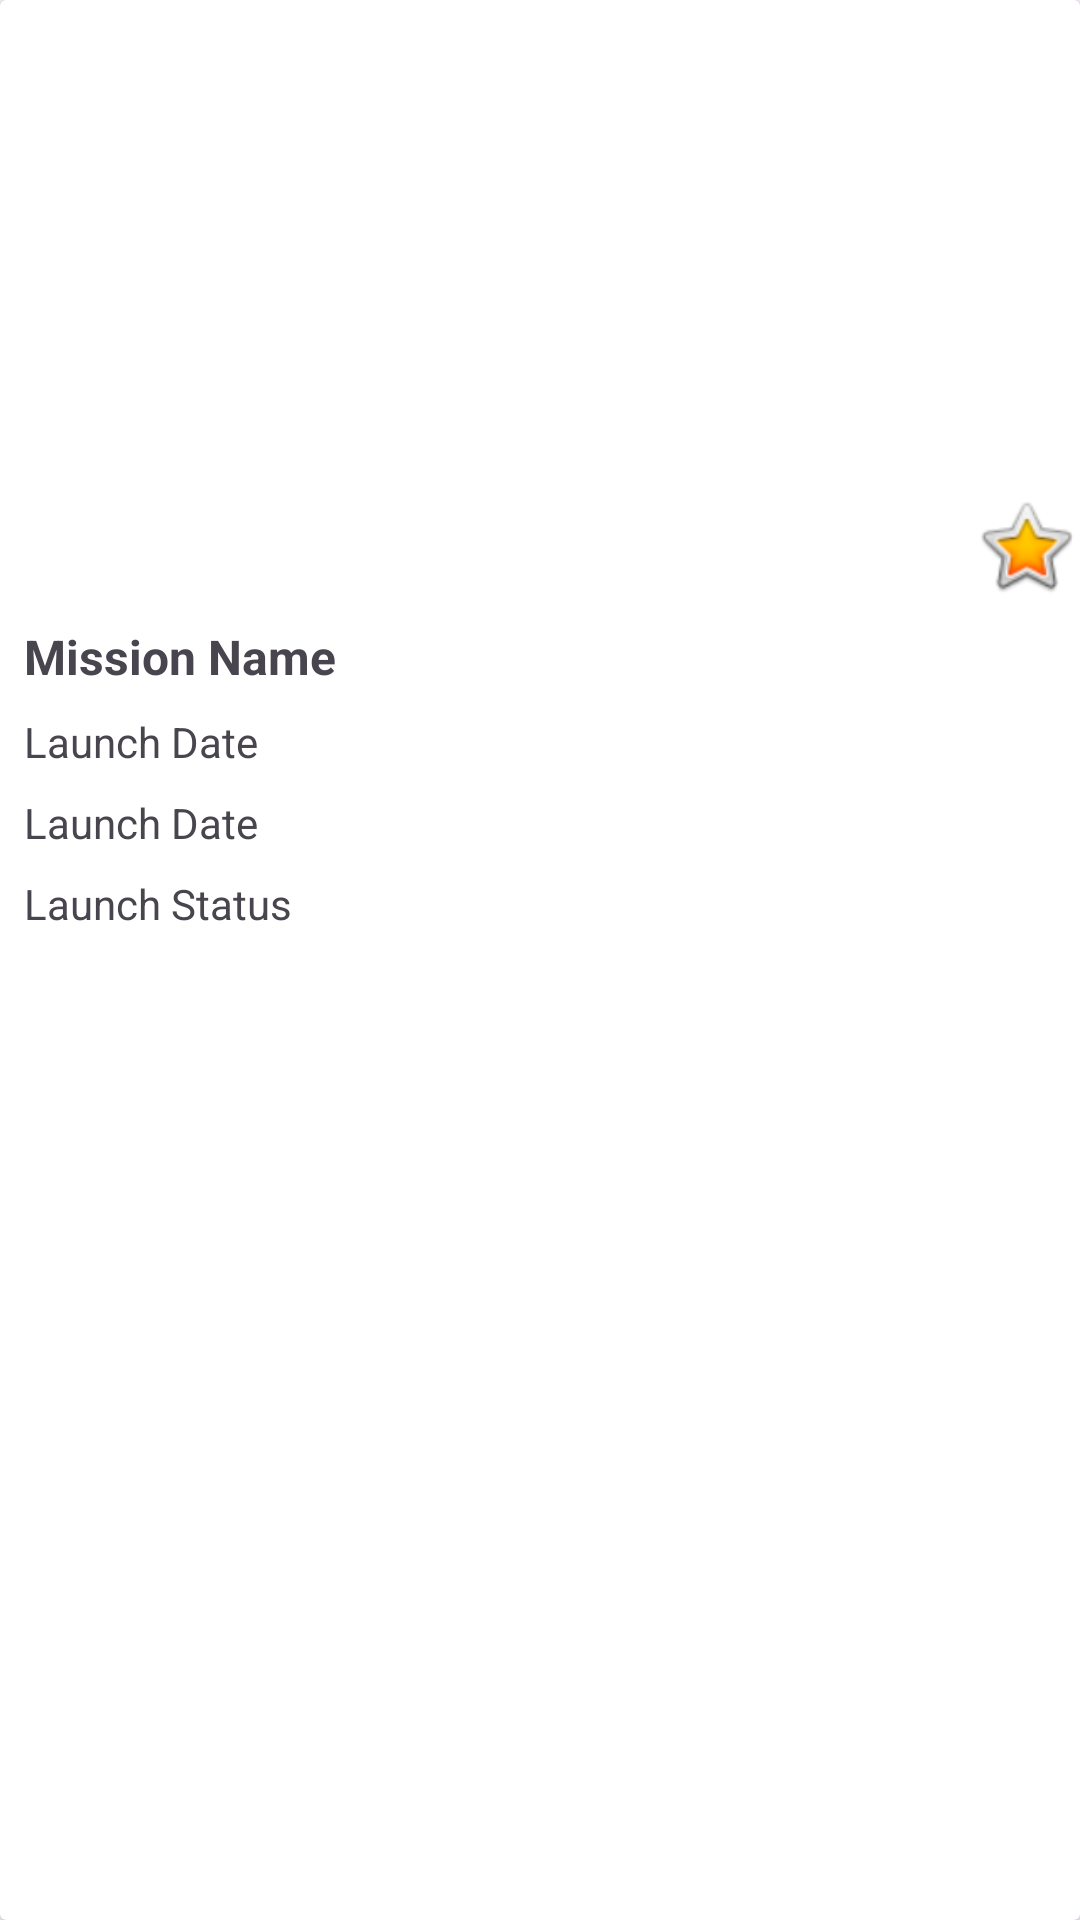

The Android layout XML behind this screen, and the referenced resources:
<!-- AndroidManifest.xml: application theme Theme.SpaceXAssignment -->
<!-- res/layout/launch_list_item.xml -->
<?xml version="1.0" encoding="utf-8"?>
<androidx.cardview.widget.CardView xmlns:android="http://schemas.android.com/apk/res/android"
    android:id="@+id/cardView"
    android:layout_width="match_parent"
    android:layout_height="wrap_content"
    android:layout_margin="8dp"
    android:elevation="4dp"
    android:radius="8dp">

    <LinearLayout
        android:layout_width="match_parent"
        android:layout_height="wrap_content"
        android:orientation="vertical">

        <FrameLayout
            android:layout_width="match_parent"
            android:layout_height="wrap_content">

            <ImageView
                android:id="@+id/iv_launch_image"
                android:layout_width="match_parent"
                android:layout_height="200dp"
                android:scaleType="fitCenter" />

            <ImageView
                android:id="@+id/iv_favorite"
                android:layout_width="36dp"
                android:layout_height="36dp"
                android:layout_gravity="bottom|end"
                android:src="@android:drawable/btn_star_big_on" />

        </FrameLayout>


        <TextView
            android:id="@+id/tv_mission_name"
            android:layout_width="match_parent"
            android:layout_height="wrap_content"
            android:layout_margin="8dp"
            android:text="Mission Name"
            android:textSize="16sp"
            android:textStyle="bold" />

        <TextView
            android:id="@+id/launch_date"
            android:layout_width="match_parent"
            android:layout_height="wrap_content"
            android:layout_marginStart="8dp"
            android:layout_marginEnd="8dp"
            android:layout_marginBottom="8dp"
            android:text="Launch Date"
            android:textSize="14sp" />

        <TextView
            android:id="@+id/rocket_name"
            android:layout_width="match_parent"
            android:layout_height="wrap_content"
            android:layout_marginStart="8dp"
            android:layout_marginEnd="8dp"
            android:layout_marginBottom="8dp"
            android:text="Launch Date"
            android:textSize="14sp" />

        <TextView
            android:id="@+id/launch_status"
            android:layout_width="match_parent"
            android:layout_height="wrap_content"
            android:layout_marginStart="8dp"
            android:layout_marginEnd="8dp"
            android:layout_marginBottom="8dp"
            android:text="Launch Status"
            android:textSize="14sp" />
    </LinearLayout>

</androidx.cardview.widget.CardView>
<!-- resources referenced by this layout -->
<resources>
  <style name="Theme.SpaceXAssignment" parent="Base.Theme.SpaceXAssignment" />
  <style name="Base.Theme.SpaceXAssignment" parent="Theme.Material3.DayNight.NoActionBar">
          
          
      </style>
</resources>
